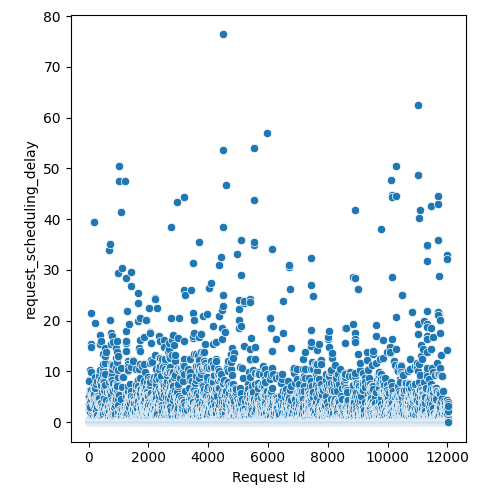

Source data for this figure (header and first rows):
Request Id, request_scheduling_delay
4, 0.0
5, 0.0
8, 0.0
3, 8.252
6, 0.0
0, 0.0
1, 2.727
7, 0.0
9, 0.0
2, 5.485
14, 0.0
10, 0.0
16, 0.0
15, 0.0
22, 0.3764
13, 5.111
21, 0.0
24, 2.342
19, 4.914
17, 0.0
20, 3.529
25, 8.089
23, 0.0
12, 0.0
18, 0.0
11, 0.0
26, 0.0
28, 0.3792
27, 0.0
36, 0.0
33, 0.0
37, 0.0
34, 0.0
35, 0.0
32, 10.26
31, 4.307
29, 0.0
30, 3.925
44, 0.0
45, 0.0
42, 0.0
41, 0.571
43, 5.912
38, 0.0
40, 0.0
39, 0.0
57, 4.122
56, 0.0
58, 1.947
48, 0.0
59, 2.717
52, 2.942
46, 0.0
54, 0.0
47, 0.0
49, 0.0
51, 0.1888
55, 0.0
53, 0.0
60, 6.306
... 11,971 more rows
